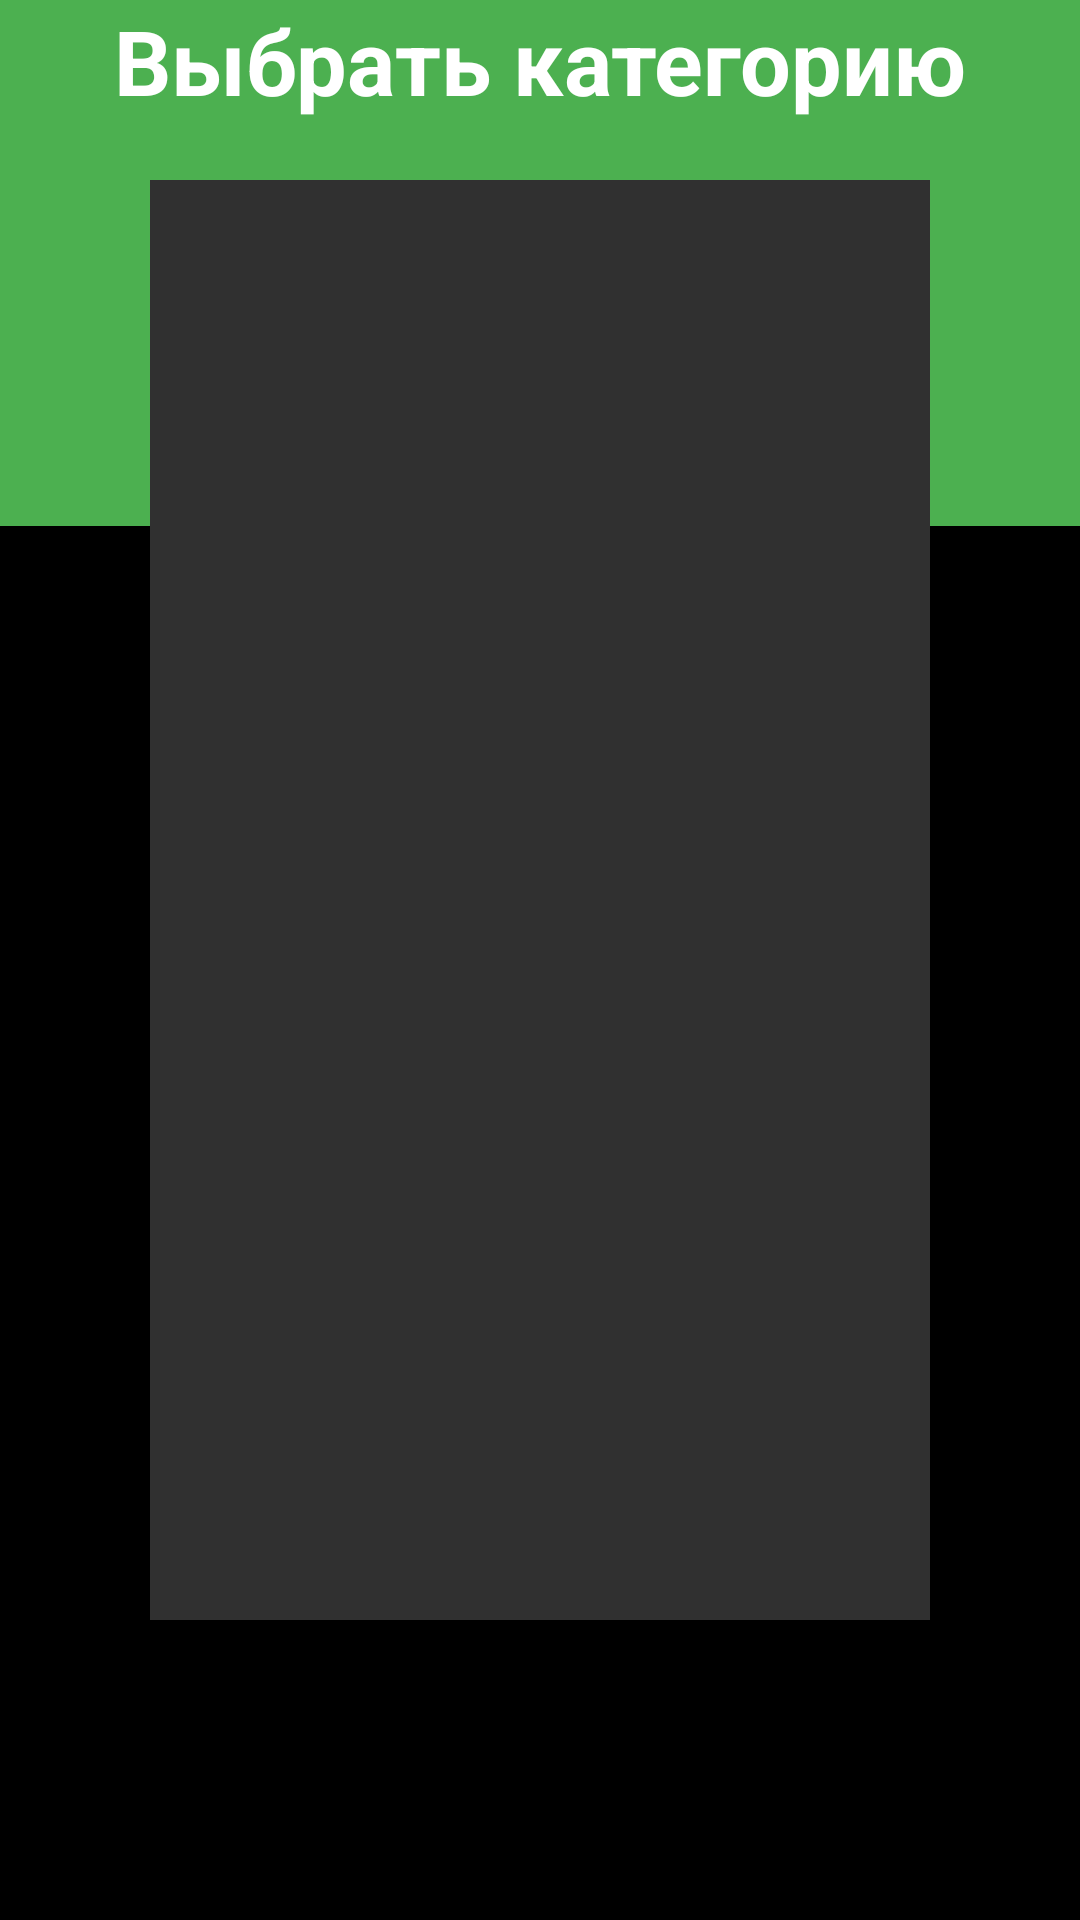

Produce the Android XML layout that renders to this screen, including the resource entries it uses.
<!-- AndroidManifest.xml: application theme Theme.Clone_FinanceApp -->
<!-- res/layout/dialog_choose_category.xml -->
<?xml version="1.0" encoding="utf-8"?>
<androidx.constraintlayout.widget.ConstraintLayout xmlns:android="http://schemas.android.com/apk/res/android"
    xmlns:app="http://schemas.android.com/apk/res-auto"
    android:layout_width="match_parent"
    android:layout_height="match_parent"
    android:background="@color/black"
    >

    <androidx.constraintlayout.widget.ConstraintLayout
        android:layout_width="match_parent"
        android:layout_height="30mm"
        android:background="@color/green"
        app:layout_constraintStart_toStartOf="parent"
        app:layout_constraintTop_toTopOf="parent"
        >

        <TextView
            android:layout_width="wrap_content"
            android:layout_height="wrap_content"
            android:text="@string/choose_category"
            android:textColor="@color/white"
            android:textSize="30sp"
            android:textStyle="bold"
            app:layout_constraintEnd_toEndOf="parent"
            app:layout_constraintStart_toStartOf="parent"
            app:layout_constraintTop_toTopOf="parent">

        </TextView>



    </androidx.constraintlayout.widget.ConstraintLayout>
    <androidx.constraintlayout.widget.ConstraintLayout
        android:layout_width="match_parent"
        android:layout_height="match_parent"
        android:layout_marginTop="60sp"
        android:background="@color/darker_gray"
        android:layout_marginLeft="50sp"
        android:layout_marginRight="50sp"
        android:layout_marginBottom="100sp"
        >

    </androidx.constraintlayout.widget.ConstraintLayout>
</androidx.constraintlayout.widget.ConstraintLayout>
<!-- resources referenced by this layout -->
<resources>
  <color name="black">#FF000000</color>
  <color name="darker_gray">#303030</color>
  <color name="green">#4CB050</color>
  <color name="white">#FFFFFFFF</color>
  <string name="choose_category">Выбрать категорию</string>
  <style name="Theme.Clone_FinanceApp" parent="Theme.MaterialComponents.DayNight.DarkActionBar">
          
          <item name="colorPrimary">@color/purple_500</item>
          <item name="colorPrimaryVariant">@color/purple_700</item>
          <item name="colorOnPrimary">@color/white</item>
          
          <item name="colorSecondary">@color/teal_200</item>
          <item name="colorSecondaryVariant">@color/teal_700</item>
          <item name="colorOnSecondary">@color/black</item>
          
          <item name="android:statusBarColor">?attr/colorPrimaryVariant</item>
          
      </style>
  <color name="purple_500">#FF6200EE</color>
  <color name="purple_700">#FF3700B3</color>
  <color name="teal_200">#FF03DAC5</color>
  <color name="teal_700">#FF018786</color>
</resources>
